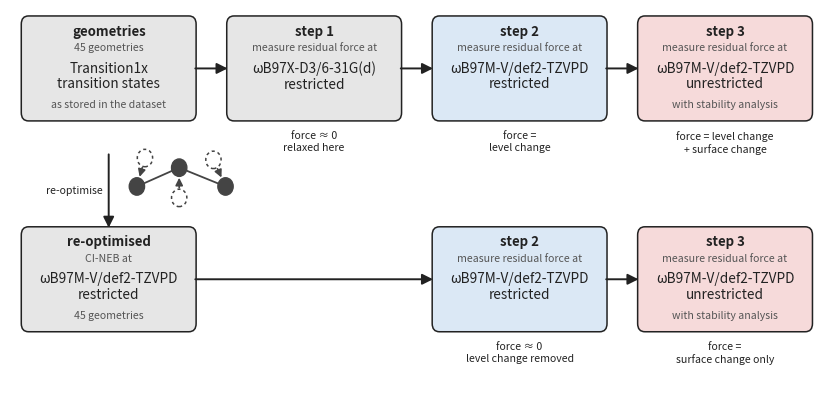

The matplotlib source for this figure: (Note: this script raises an exception after producing the figure.)
"""Flow diagram of the residual-force protocol (Section 4.1.5), v3: with a re-optimisation icon.
Level of theory and spin formalism large, everything else small.
Output: Pictures/fig_ladder_protocol_v3.png

Run: python pipeline/plot_ladder_protocol_v2.py   (from the repo root)
"""
import matplotlib
matplotlib.use("Agg")
import matplotlib.pyplot as plt
from matplotlib.patches import FancyBboxPatch, FancyArrowPatch

fig, ax = plt.subplots(figsize=(10.5, 5.0))
ax.set_xlim(0, 20.2)
ax.set_ylim(0.9, 9.3)
ax.axis("off")

GREY, BLUE, RED, INK, DIM = "#e6e6e6", "#dbe8f5", "#f6dada", "#222222", "#555555"
W, H = 4.3, 2.25            # box size
XS = [0.3, 5.4, 10.5, 15.6] # column x positions
Y1, Y2 = 6.9, 2.3           # row baselines
BIG, SMALL = 9.8, 7.6

def box(x, y, title, big, small_above=None, small_below=None, fc=GREY, w=W, h=H):
    ax.add_patch(FancyBboxPatch((x, y), w, h, boxstyle="round,pad=0.02,rounding_size=0.18",
                                fc=fc, ec=INK, lw=1.1))
    ax.text(x + w / 2, y + h - 0.32, title, ha="center", va="center",
            fontsize=9.5, fontweight="bold", color=INK)
    cy = y + 0.95
    if small_above:
        ax.text(x + w / 2, cy + 0.62, small_above, ha="center", va="center",
                fontsize=SMALL, color=DIM)
    ax.text(x + w / 2, cy, "\n".join(big), ha="center", va="center",
            fontsize=BIG, color=INK, linespacing=1.15)
    if small_below:
        ax.text(x + w / 2, cy - 0.62, small_below, ha="center", va="center",
                fontsize=SMALL, color=DIM)

def result(x, y, text):
    ax.text(x + W / 2, y - 0.25, text, ha="center", va="top", fontsize=SMALL,
            style="italic", color=INK, linespacing=1.25)

def arrow(x0, y0, x1, y1, label=None):
    ax.add_patch(FancyArrowPatch((x0, y0), (x1, y1), arrowstyle="-|>",
                                 mutation_scale=16, lw=1.4, color=INK,
                                 shrinkA=0, shrinkB=0))
    if label:
        ax.text((x0 + x1) / 2 - 0.15, (y0 + y1) / 2, label, ha="right",
                va="center", fontsize=SMALL, color=INK)

MEAS = "measure residual force at"

# ---- row 1: geometries as stored
box(XS[0], Y1, "geometries", ["Transition1x", "transition states"],
    small_above="45 geometries", small_below="as stored in the dataset")
box(XS[1], Y1, "step 1", ["ωB97X-D3/6-31G(d)", "restricted"], small_above=MEAS)
box(XS[2], Y1, "step 2", ["ωB97M-V/def2-TZVPD", "restricted"], small_above=MEAS, fc=BLUE)
box(XS[3], Y1, "step 3", ["ωB97M-V/def2-TZVPD", "unrestricted"], small_above=MEAS,
    small_below="with stability analysis", fc=RED)
result(XS[1], Y1, "force ≈ 0\nrelaxed here")
result(XS[2], Y1, "force =\nlevel change")
result(XS[3], Y1, "force = level change\n+ surface change")
for a, b in zip(XS[:-1], XS[1:]):
    arrow(a + W, Y1 + H / 2, b, Y1 + H / 2)

# ---- row 2: re-optimised
box(XS[0], Y2, "re-optimised", ["ωB97M-V/def2-TZVPD", "restricted"],
    small_above="CI-NEB at", small_below="45 geometries")
box(XS[2], Y2, "step 2", ["ωB97M-V/def2-TZVPD", "restricted"], small_above=MEAS, fc=BLUE)
box(XS[3], Y2, "step 3", ["ωB97M-V/def2-TZVPD", "unrestricted"], small_above=MEAS,
    small_below="with stability analysis", fc=RED)
result(XS[2], Y2, "force ≈ 0\nlevel change removed")
result(XS[3], Y2, "force =\nsurface change only")
arrow(XS[0] + W / 2, Y1 - 0.75, XS[0] + W / 2, Y2 + H, label="re-optimise")

# ---- icon: atoms shifting (hollow = before, filled = after), left of the arrow
from matplotlib.patches import Circle
ICON = "#444444"
ix, iy = XS[0] + W / 2 + 1.75, (Y1 - 0.75 + Y2 + H) / 2 + 0.30
before = [(-0.85, 0.42), (0.00, -0.45), (0.85, 0.38)]
shift  = [(-0.20, -0.62), (0.00, 0.66), (0.30, -0.58)]
for (bx, by), (dx, dy) in zip(before, shift):
    ax.add_patch(Circle((ix + bx, iy + by), 0.19, fc="white", ec=ICON, lw=1.1, ls=(0, (2, 2))))
    L = (dx**2 + dy**2) ** 0.5; ux, uy = dx / L, dy / L; r = 0.22
    ax.add_patch(FancyArrowPatch((ix + bx + r * ux, iy + by + r * uy),
                                 (ix + bx + dx - r * ux, iy + by + dy - r * uy),
                                 arrowstyle="-|>", mutation_scale=11, lw=1.2, color=ICON,
                                 shrinkA=0, shrinkB=0, zorder=3))
    ax.add_patch(Circle((ix + bx + dx, iy + by + dy), 0.19, fc=ICON, ec=ICON, lw=1.0))
# bonds between the shifted atoms
after = [(ix + bx + dx, iy + by + dy) for (bx, by), (dx, dy) in zip(before, shift)]
for (x0, y0), (x1, y1) in zip(after[:-1], after[1:]):
    ax.plot([x0, x1], [y0, y1], color=ICON, lw=1.3, zorder=0)

arrow(XS[0] + W, Y2 + H / 2, XS[2], Y2 + H / 2)
arrow(XS[2] + W, Y2 + H / 2, XS[3], Y2 + H / 2)

fig.savefig("Pictures/fig_ladder_protocol_v3.png", dpi=220, bbox_inches="tight")
print("written Pictures/fig_ladder_protocol_v3.png")
